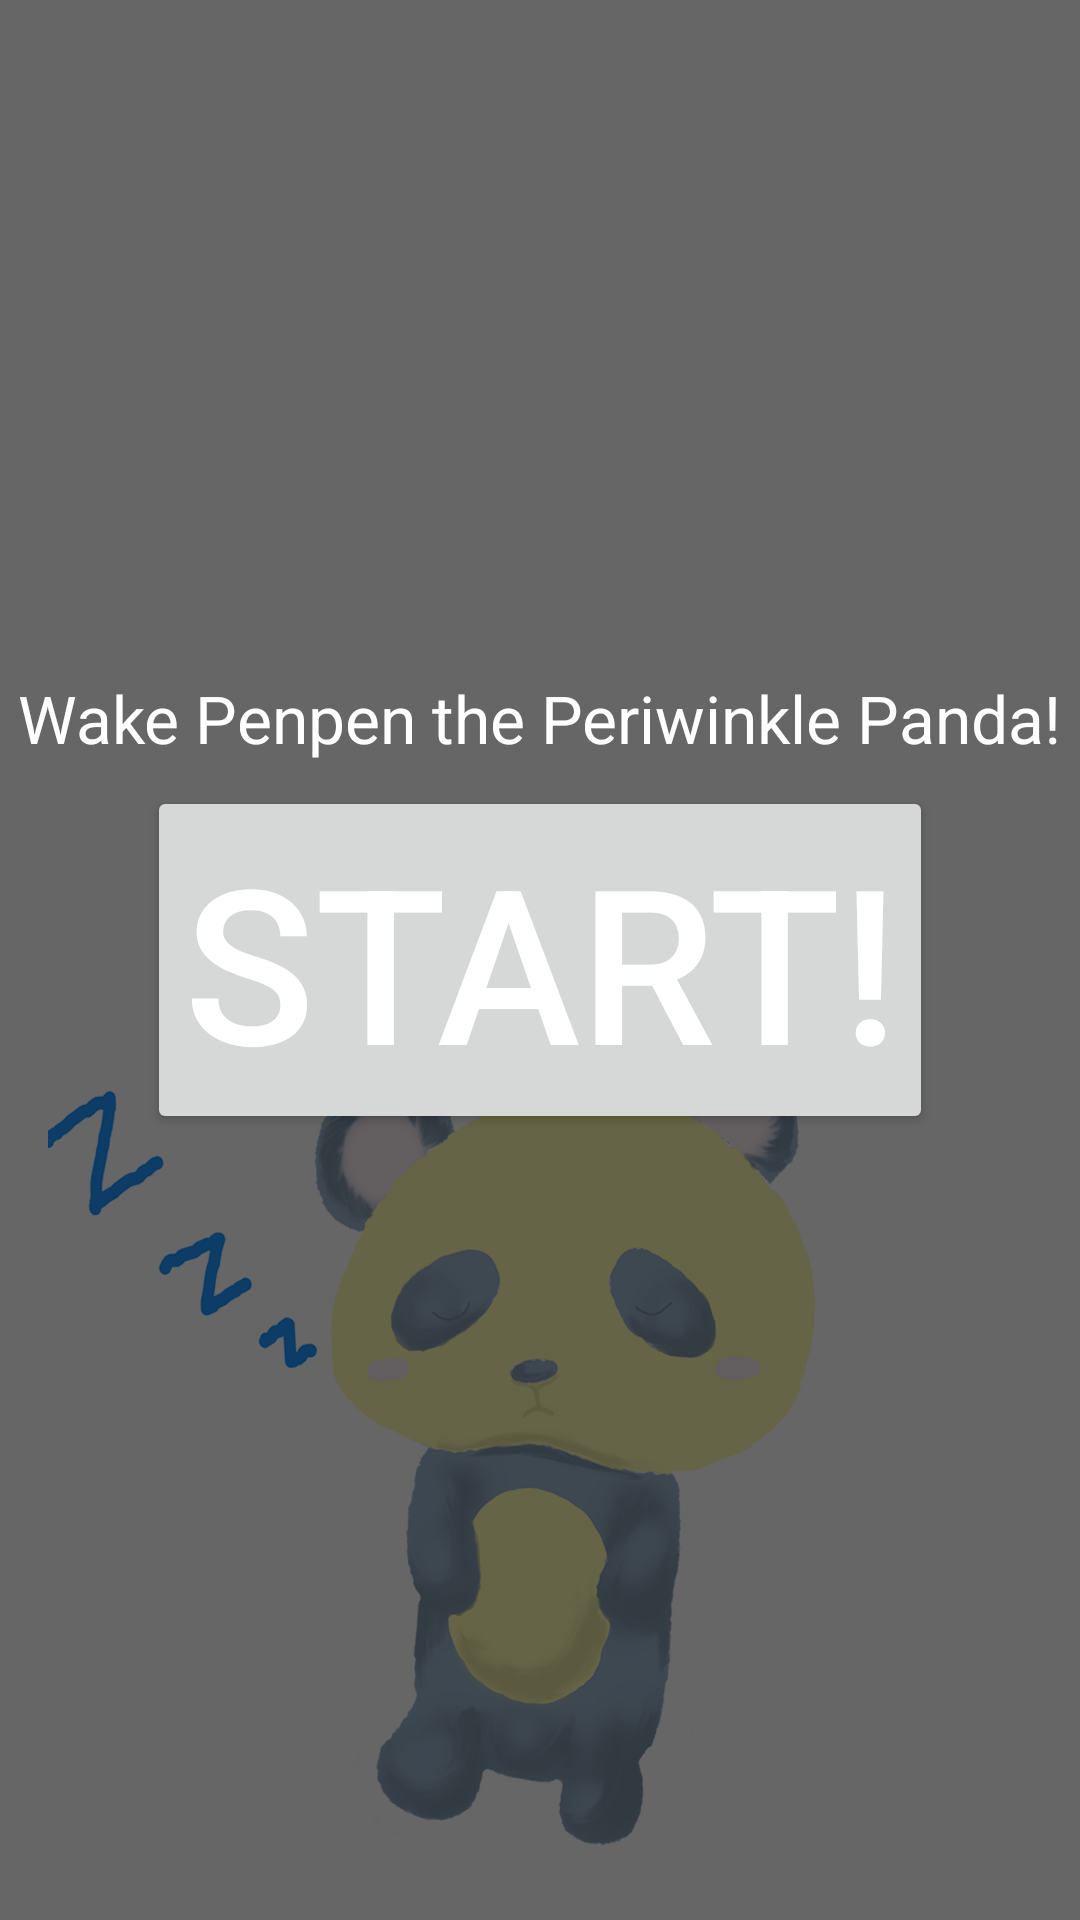

Produce the Android XML layout that renders to this screen, including the resource entries it uses.
<!-- AndroidManifest.xml: application theme AppTheme -->
<!-- res/layout/activity_game__penpen_poke.xml -->
<RelativeLayout xmlns:android="http://schemas.android.com/apk/res/android"
    xmlns:tools="http://schemas.android.com/tools"
    android:id="@+id/background"
    android:layout_width="match_parent"
    android:layout_height="match_parent"
    android:background="@drawable/penpen_bg"
    tools:context=".Game_PenpenPoke" >

    
    <RelativeLayout
        android:layout_width="match_parent"
        android:layout_height="match_parent"
        android:paddingBottom="@dimen/activity_vertical_margin"
        android:paddingLeft="@dimen/activity_horizontal_margin"
        android:paddingRight="@dimen/activity_horizontal_margin"
        android:paddingTop="@dimen/activity_vertical_margin" >

        
        <ImageButton
            android:id="@+id/penpen_button"
            android:layout_width="wrap_content"
            android:layout_height="wrap_content"
            android:layout_alignParentBottom="true"
            android:layout_centerHorizontal="true"
            android:background="#00000000"
            android:contentDescription="@string/ppp_penpen_button"
            android:src="@drawable/penpen_snooze1" />
        
        <ImageView
            android:id="@+id/progress_bar"
            android:layout_width="wrap_content"
            android:layout_height="wrap_content"
            android:layout_alignParentBottom="true"
            android:layout_centerHorizontal="true"
            android:layout_marginBottom="@dimen/activity_vertical_margin"
            android:contentDescription="@string/progress_bar"
            android:src="@drawable/progress_bar"
            android:visibility="gone" />
    </RelativeLayout>

    
    <RelativeLayout
        android:id="@+id/overlay"
        android:layout_width="match_parent"
        android:layout_height="match_parent"
        android:background="@color/game_overlay" />

    
    <Button
        android:id="@+id/start_button"
        android:layout_width="wrap_content"
        android:layout_height="wrap_content"
        android:layout_centerHorizontal="true"
        android:layout_centerVertical="true"
        android:onClick="startGame"
        android:text="@string/ppp_start_button"
        android:textColor="@android:color/white"
        android:textSize="@dimen/game_start_button_text_size" />
    
    
    <TextView
        android:id="@+id/game_instructions"
        android:layout_width="wrap_content"
        android:layout_height="wrap_content"
        android:layout_above="@id/start_button"
        android:layout_centerHorizontal="true"
        android:layout_marginBottom="@dimen/game_desc_bottom_margin"
        android:text="@string/ppp_start_desc"
        android:textColor="@android:color/white"
        android:textAppearance="?android:attr/textAppearanceLarge" />

    <TextView
        android:id="@+id/fail_text"
        android:layout_width="wrap_content"
        android:layout_height="wrap_content"
        android:layout_centerHorizontal="true"
        android:layout_centerVertical="true"
        android:text="@string/game_fail_text"
        android:textColor="@android:color/white"
        android:textSize="@dimen/game_start_button_text_size"
        android:visibility="gone" />

</RelativeLayout>
<!-- resources referenced by this layout -->
<resources>
  <color name="game_overlay">#99000000</color>
  <dimen name="activity_horizontal_margin">16dp</dimen>
  <dimen name="activity_vertical_margin">16dp</dimen>
  <dimen name="game_desc_bottom_margin">8dp</dimen>
  <dimen name="game_start_button_text_size">72sp</dimen>
  <!-- drawable penpen_snooze1: png bitmap (drawable-xxhdpi, 199617 bytes) -->
  <!-- drawable progress_bar: png bitmap (drawable-xxhdpi, 6032 bytes) -->
  <string name="game_fail_text">Failed!!</string>
  <string name="ppp_penpen_button">Penpen Button</string>
  <string name="ppp_start_button">Start!</string>
  <string name="ppp_start_desc">Wake Penpen the Periwinkle Panda!</string>
  <string name="progress_bar">Progress Bar</string>
</resources>
